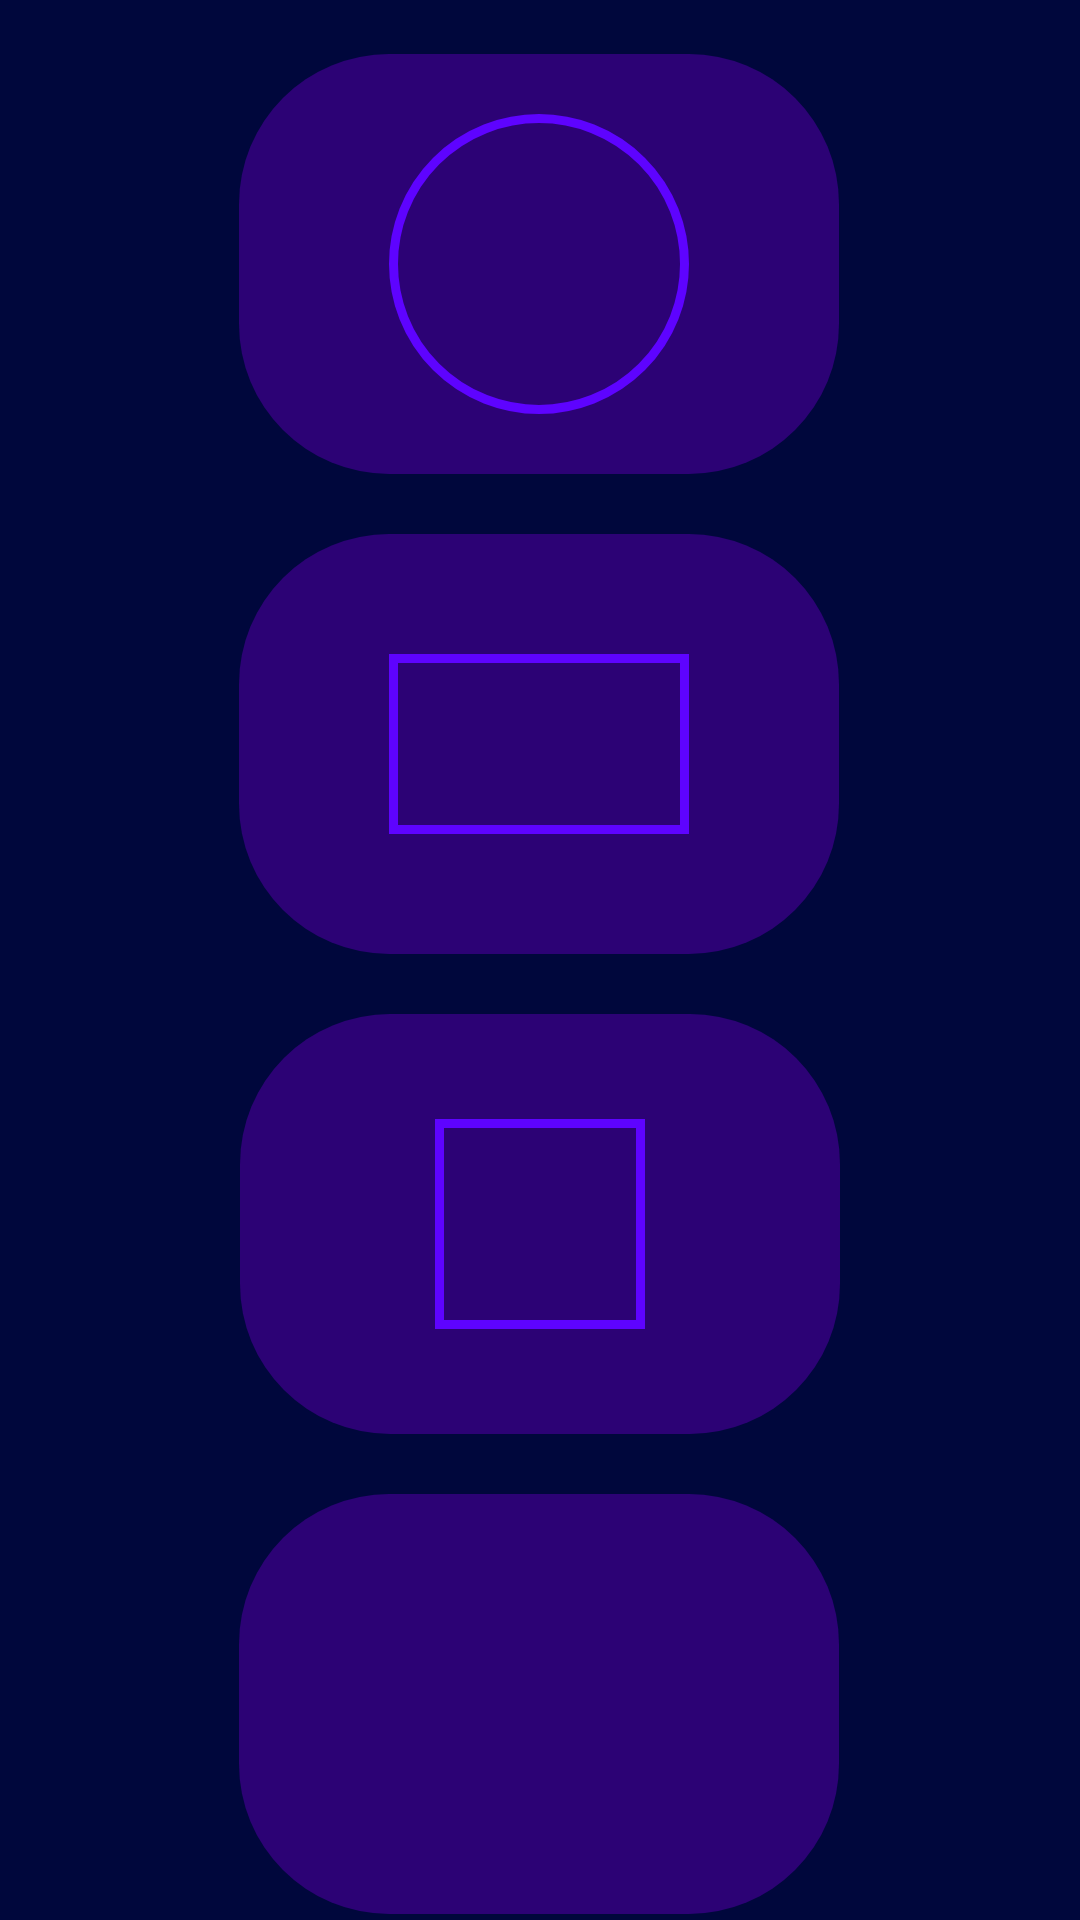

Android layout source for this screen:
<!-- AndroidManifest.xml: application theme Theme.Mathmatical -->
<!-- res/layout/object_area_layout.xml -->
<?xml version="1.0" encoding="utf-8"?>
<androidx.constraintlayout.widget.ConstraintLayout xmlns:android="http://schemas.android.com/apk/res/android"
    xmlns:app="http://schemas.android.com/apk/res-auto"
    xmlns:tools="http://schemas.android.com/tools"
    android:layout_width="match_parent"
    android:layout_height="match_parent"
    android:background="#00073C"
    >

    <ImageButton
        android:id="@+id/RectangleBtn_Object"
        android:layout_width="200dp"
        android:layout_height="140dp"
        android:layout_marginTop="20dp"
        android:layout_weight="1"
        android:background="@drawable/bachg_btn"
        android:backgroundTintMode="add"
        android:contentDescription="TODO"
        android:hapticFeedbackEnabled="true"
        android:onClick="RectangleBtn_Object"
        android:src="@drawable/rectangle_btn"
        app:layout_constraintEnd_toEndOf="parent"
        app:layout_constraintHorizontal_bias="0.497"
        app:layout_constraintStart_toStartOf="parent"
        app:layout_constraintTop_toBottomOf="@+id/CircleBtn_Object"
        tools:ignore="SpeakableTextPresentCheck,ImageContrastCheck,DuplicateSpeakableTextCheck"
        tools:srcCompat="@drawable/rectangle_btn" />

    <ImageButton
        android:id="@+id/SquareBtn_Object"
        android:layout_width="200dp"
        android:layout_height="140dp"
        android:layout_marginTop="20dp"
        android:layout_weight="1"
        android:background="@drawable/bachg_btn"
        android:backgroundTintMode="add"
        android:contentDescription="TODO"
        android:hapticFeedbackEnabled="true"
        android:onClick="SquareBtn_Object"
        android:src="@drawable/square_btn"
        app:layout_constraintEnd_toEndOf="parent"
        app:layout_constraintStart_toStartOf="parent"
        app:layout_constraintTop_toBottomOf="@+id/RectangleBtn_Object"
        tools:ignore="ImageContrastCheck"
        tools:srcCompat="@drawable/square_btn" />

    <ImageButton
        android:id="@+id/TriangleBtn_Object"
        android:layout_width="200dp"
        android:layout_height="140dp"
        android:layout_marginTop="20dp"
        android:layout_weight="1"
        android:background="@drawable/bachg_btn"
        android:contentDescription="TODO"
        android:onClick="TriangleBtn_Object"
        android:src="@mipmap/trianglesa"
        app:layout_constraintEnd_toEndOf="parent"
        app:layout_constraintHorizontal_bias="0.497"
        app:layout_constraintStart_toStartOf="parent"
        app:layout_constraintTop_toBottomOf="@+id/SquareBtn_Object"
        tools:ignore="ImageContrastCheck" />

    <ImageButton
        android:id="@+id/CircleBtn_Object"
        android:layout_width="200dp"
        android:layout_height="140dp"
        android:layout_marginTop="18dp"
        android:layout_weight="1"
        android:background="@drawable/bachg_btn"
        android:backgroundTintMode="add"
        android:clickable="true"
        android:focusable="true"
        android:hapticFeedbackEnabled="true"
        android:onClick="CircleBtn_Object"
        android:src="@drawable/circle_btn"
        app:layout_constraintEnd_toEndOf="parent"
        app:layout_constraintHorizontal_bias="0.497"
        app:layout_constraintStart_toStartOf="parent"
        app:layout_constraintTop_toTopOf="parent"
        tools:ignore="ImageContrastCheck,SpeakableTextPresentCheck"
        tools:src="@drawable/circle_btn"
        tools:srcCompat="@drawable/circle_btn" />
</androidx.constraintlayout.widget.ConstraintLayout>
<!-- resources referenced by this layout -->
<resources>
  <!-- drawable bachg_btn (drawable) -->
  <?xml version="1.0" encoding="utf-8"?>
  <shape xmlns:android="http://schemas.android.com/apk/res/android">
      <solid android:color="#FF2C0275"></solid>
      <corners android:radius="50dp"/>
  </shape>
  <!-- drawable circle_btn (drawable) -->
  <?xml version="1.0" encoding="utf-8"?>
  <selector xmlns:android="http://schemas.android.com/apk/res/android">
      <item>
          <shape android:shape="oval">
              <solid android:color="#FF2C0275"/>
              <stroke android:width="3dp" android:color="#5E03FF"/>
              <size android:width="100dp" android:height="100dp"/>
  
          </shape>
      </item>
  </selector>
  <!-- drawable rectangle_btn (drawable) -->
  <?xml version="1.0" encoding="utf-8"?>
  <selector xmlns:android="http://schemas.android.com/apk/res/android">
      <item>
          <shape android:shape="rectangle">
              <solid android:color="#FF2C0275"/>
              <stroke android:width="3dp" android:color="#5E03FF"/>
              <size android:width="100dp" android:height="60dp"/>
  
          </shape>
      </item>
  </selector>
  <!-- drawable square_btn (drawable) -->
  <?xml version="1.0" encoding="utf-8"?>
  <selector xmlns:android="http://schemas.android.com/apk/res/android">
      <item>
          <shape android:shape="rectangle">
              <solid android:color="#FF2C0275"/>
              <stroke android:width="3dp" android:color="#5E03FF"/>
              <size android:width="70dp" android:height="70dp"/>
  
          </shape>
      </item>
  </selector>
  <style name="Theme.Mathmatical" parent="Theme.AppCompat.Light.NoActionBar">
          
          <item name="colorPrimary">@color/purple_500</item>
          <item name="colorPrimaryVariant">@color/purple_700</item>
          <item name="colorOnPrimary">@color/white</item>
          
          <item name="colorSecondary">@color/teal_200</item>
          <item name="colorSecondaryVariant">@color/teal_700</item>
          <item name="colorOnSecondary">@color/black</item>
          
          <item name="android:statusBarColor" tools:targetApi="l">?attr/colorPrimaryVariant</item>
          
      </style>
  <!-- not gathered from this repository: default colours our renderer supplied (Android Studio template values) -->
  <color name="purple_500">#FF6200EE</color>
  <color name="purple_700">#FF3700B3</color>
  <color name="teal_200">#FF03DAC5</color>
  <color name="teal_700">#FF018786</color>
  <color name="black">#FF000000</color>
  <color name="white">#FFFFFFFF</color>
</resources>
